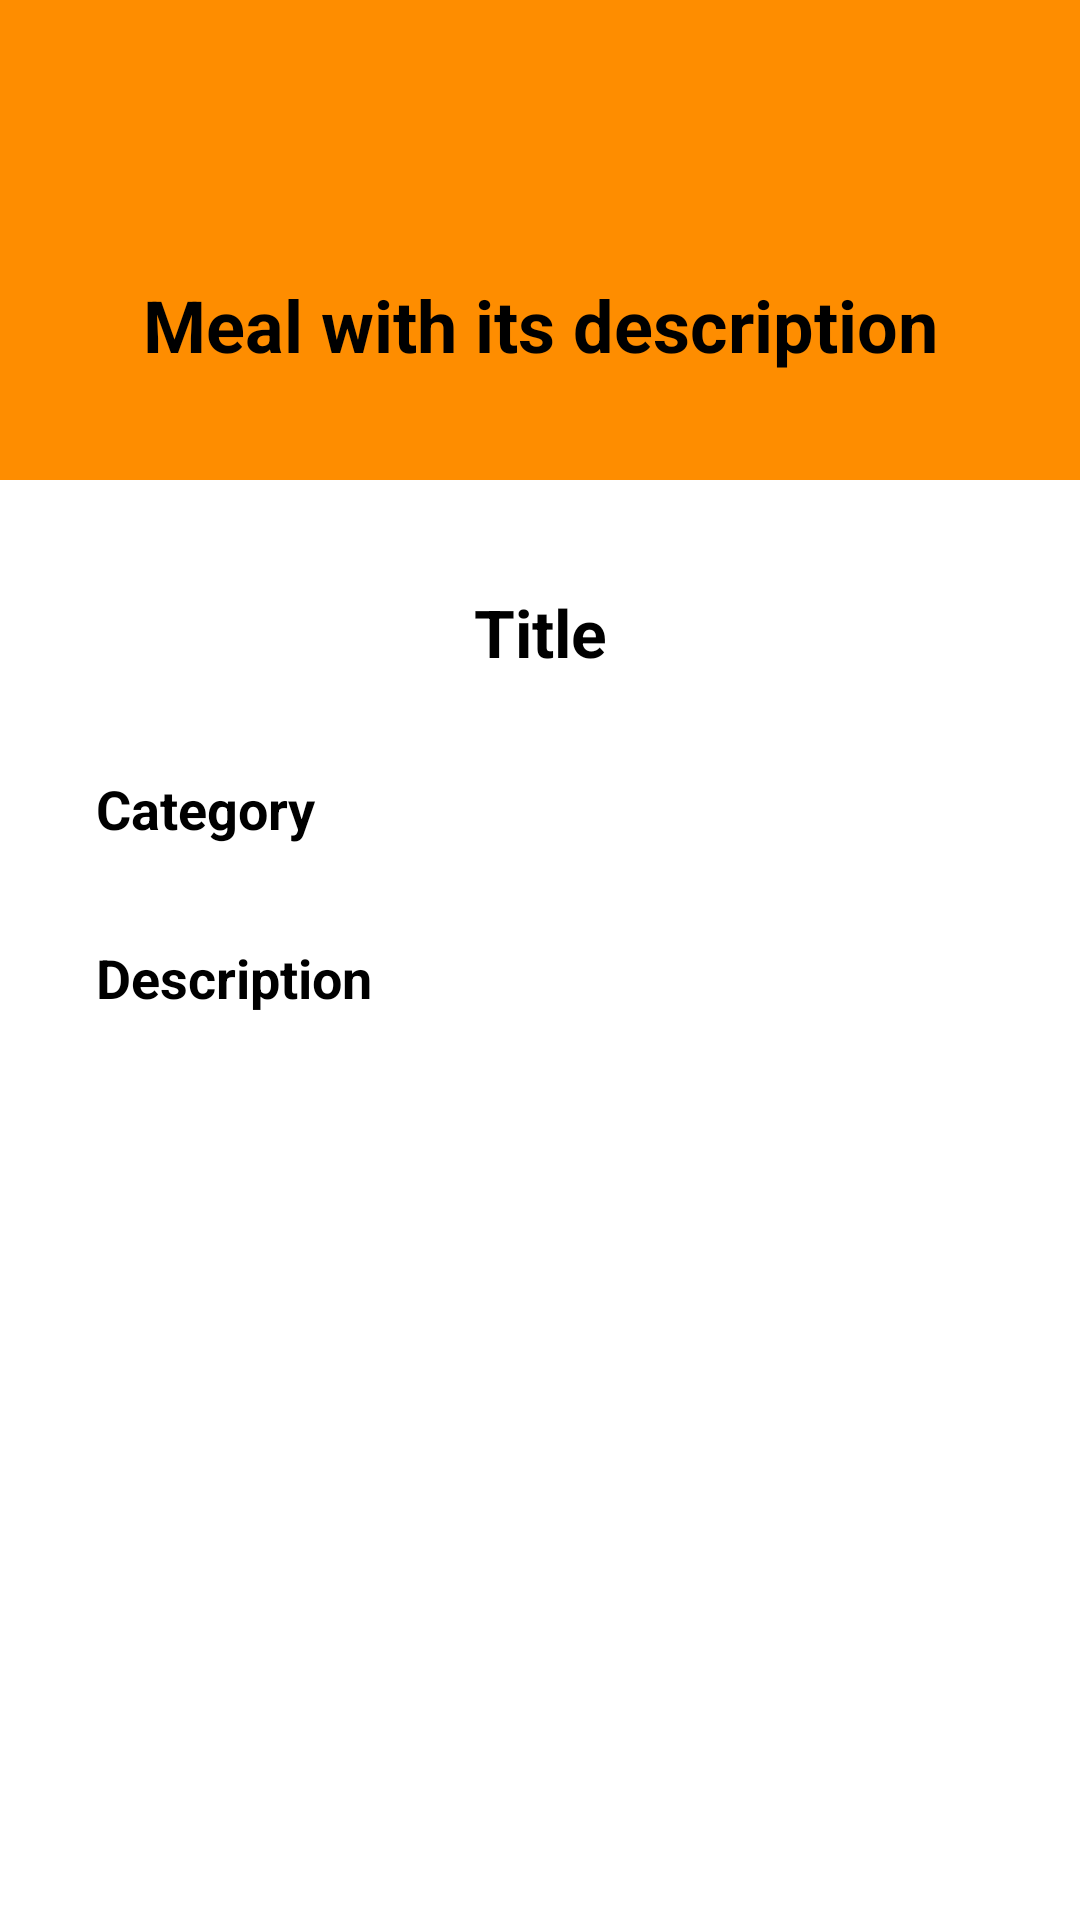

Reconstruct the res/layout file that produces this screen, plus the resources it refers to.
<!-- AndroidManifest.xml: application theme Theme.Navigation_BlancoCristian -->
<!-- res/layout/activity_details.xml -->
<?xml version="1.0" encoding="utf-8"?>
<androidx.constraintlayout.widget.ConstraintLayout xmlns:android="http://schemas.android.com/apk/res/android"
    xmlns:app="http://schemas.android.com/apk/res-auto"
    android:layout_width="match_parent"
    android:layout_height="match_parent"
    android:background="@color/background_light">

    <View
        android:id="@+id/headerDetails"
        android:layout_width="0dp"
        android:layout_height="160dp"
        android:background="@color/primary_orange"
        app:layout_constraintTop_toTopOf="parent"
        app:layout_constraintStart_toStartOf="parent"
        app:layout_constraintEnd_toEndOf="parent" />

    <ImageView
        android:id="@+id/ivBackDetails"
        android:layout_width="40dp"
        android:layout_height="40dp"
        android:layout_marginStart="16dp"
        android:layout_marginTop="16dp"
        android:src="@drawable/back"
        android:clickable="true"
        android:focusable="true"
        android:contentDescription="@string/back_button_desc"
        app:layout_constraintTop_toTopOf="parent"
        app:layout_constraintStart_toStartOf="parent" />

    <TextView
        android:id="@+id/tvHeaderDetails"
        android:layout_width="wrap_content"
        android:layout_height="wrap_content"
        android:text="@string/meal_with_description"
        android:textColor="@color/text_dark"
        android:textSize="24sp"
        android:textStyle="bold"
        app:layout_constraintTop_toBottomOf="@id/ivBackDetails"
        app:layout_constraintBottom_toBottomOf="@id/headerDetails"
        app:layout_constraintStart_toStartOf="parent"
        app:layout_constraintEnd_toEndOf="parent" />

    <TextView
        android:id="@+id/tvDetailTitle"
        android:layout_width="wrap_content"
        android:layout_height="wrap_content"
        android:layout_marginTop="36dp"
        android:text="@string/title_label"
        android:textColor="@color/text_dark"
        android:textSize="22sp"
        android:textStyle="bold"
        app:layout_constraintTop_toBottomOf="@id/headerDetails"
        app:layout_constraintStart_toStartOf="parent"
        app:layout_constraintEnd_toEndOf="parent" />

    <TextView
        android:id="@+id/tvDetailCategory"
        android:layout_width="wrap_content"
        android:layout_height="wrap_content"
        android:layout_marginStart="32dp"
        android:layout_marginTop="32dp"
        android:text="@string/category_label"
        android:textColor="@color/text_dark"
        android:textSize="18sp"
        android:textStyle="bold"
        app:layout_constraintTop_toBottomOf="@id/tvDetailTitle"
        app:layout_constraintStart_toStartOf="parent" />

    <TextView
        android:id="@+id/tvDetailDescription"
        android:layout_width="wrap_content"
        android:layout_height="wrap_content"
        android:layout_marginStart="32dp"
        android:layout_marginTop="32dp"
        android:text="@string/description_label"
        android:textColor="@color/text_dark"
        android:textSize="18sp"
        android:textStyle="bold"
        app:layout_constraintTop_toBottomOf="@id/tvDetailCategory"
        app:layout_constraintStart_toStartOf="parent" />

</androidx.constraintlayout.widget.ConstraintLayout>
<!-- resources referenced by this layout -->
<resources>
  <color name="background_light">#FFFFFF</color>
  <color name="primary_orange">#FE8D00</color>
  <color name="text_dark">#000000</color>
  <string name="back_button_desc">Atrás</string>
  <string name="category_label">Category</string>
  <string name="description_label">Description</string>
  <string name="meal_with_description">Meal with its description</string>
  <string name="title_label">Title</string>
  <style name="Theme.Navigation_BlancoCristian" parent="Theme.MaterialComponents.DayNight.NoActionBar">
          
          <item name="colorPrimary">@color/primary_orange</item>
          <item name="colorPrimaryVariant">@color/primary_orange</item>
          <item name="colorOnPrimary">@color/text_dark</item>
          
          <item name="colorSecondary">@color/button_yellow</item>
          <item name="colorSecondaryVariant">@color/button_yellow</item>
          <item name="colorOnSecondary">@color/text_dark</item>
          
          <item name="android:statusBarColor">@color/primary_orange</item>
      </style>
  <color name="button_yellow">#FED707</color>
</resources>
